Run: headless pygame with SDL's dummy video driver; simulated clock (each Clock.tick advances the game by its frame time, no real sleeping); random seed 0; keys injected as events and as key.get_pressed() state; no mouse input.
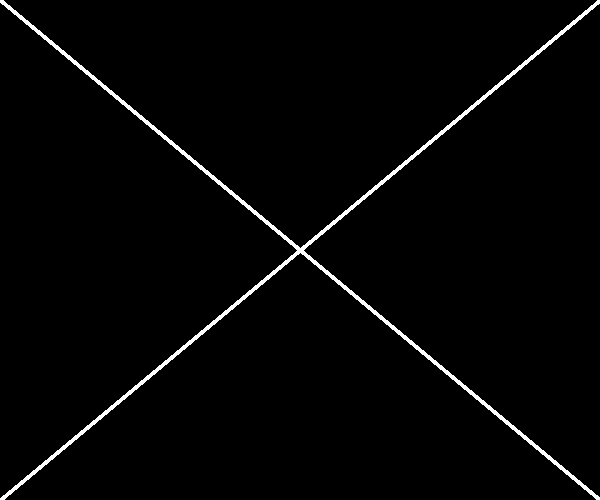
Frame 1 of 4 · flips 1–60 · no input
Frame 2 of 4 · flips 61–180 · tapped SPACE, RETURN · held RIGHT (→), D · screen unchanged from frame 1, image omitted
Frame 3 of 4 · flips 181–300 · held DOWN (↓), S · screen unchanged from frame 2, image omitted
Frame 4 of 4 · flips 301–420 · held LEFT (←), A, UP (↑), W · screen unchanged from frame 3, image omitted

The pygame program that drew these frames:

import pygame

pygame.init()

win = pygame.display.set_mode((600, 500))

while True:
    for event in pygame.event.get():
        if event.type == pygame.QUIT:
            exit()
    color = (0, 0, 0)

    win.fill(color)

    pygame.draw.line(win, (255, 255, 255),  (0, 0), (600, 500), 5)
    pygame.draw.line(win, (255, 255, 255), (600, 0), (0,500), 5)

    pygame.display.update()
